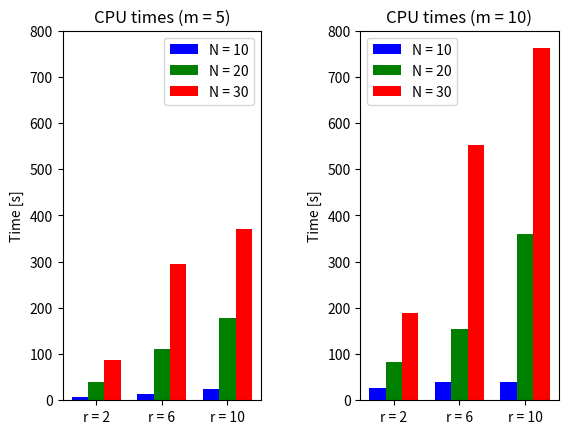

Generate this figure with matplotlib:
from matplotlib import pyplot as plt

import numpy as np

ls1 = [7.15, 14.37, 24.03]		# m = 5, r = 2, N = 10, 20, 30
ls2 = [39.58, 110.82, 177.88]	# m = 5, r = 6, N = 10, 20, 30
ls3 = [87.79, 295.06, 371.32]	# m = 5, r = 10, N = 10, 20, 30

ls4 = [27.01, 39.31, 39.78]		# m = 10, r = 2, N = 10, 20, 30
ls5 = [82.17, 155.32, 359.30]	# m = 10, r = 6, N = 10, 20, 30
ls6 = [189.73, 551.60, 762.51]	# m = 10, r = 10, N = 10, 20, 30

loc = np.arange(0, 3)

fig = plt.figure()

plt.subplot(121)

p1 = plt.bar(loc + 0.00, ls1, color = 'b', width = 0.25)
p2 = plt.bar(loc + 0.25, ls2, color = 'g', width = 0.25)
p3 = plt.bar(loc + 0.50, ls3, color = 'r', width = 0.25)

plt.xticks(np.arange(0, 3, step = 1) + 0.25, ('r = 2', 'r = 6', 'r = 10'))
plt.legend((p1[0], p2[0], p3[0]), ('N = 10', 'N = 20', 'N = 30'))

plt.ylabel('Time [s]')
plt.ylim([0, 800])
plt.title('CPU times (m = 5)')


plt.subplot(122)

p4 = plt.bar(loc + 0.00, ls4, color = 'b', width = 0.25)
p5 = plt.bar(loc + 0.25, ls5, color = 'g', width = 0.25)
p6 = plt.bar(loc + 0.50, ls6, color = 'r', width = 0.25)

plt.xticks(np.arange(0, 3, step = 1) + 0.25, ('r = 2', 'r = 6', 'r = 10'))
plt.legend((p4[0], p5[0], p6[0]), ('N = 10', 'N = 20', 'N = 30'))

plt.ylabel('Time [s]')
plt.ylim([0, 800])

plt.title('CPU times (m = 10)')

plt.subplots_adjust(wspace = 0.5)

plt.show()
